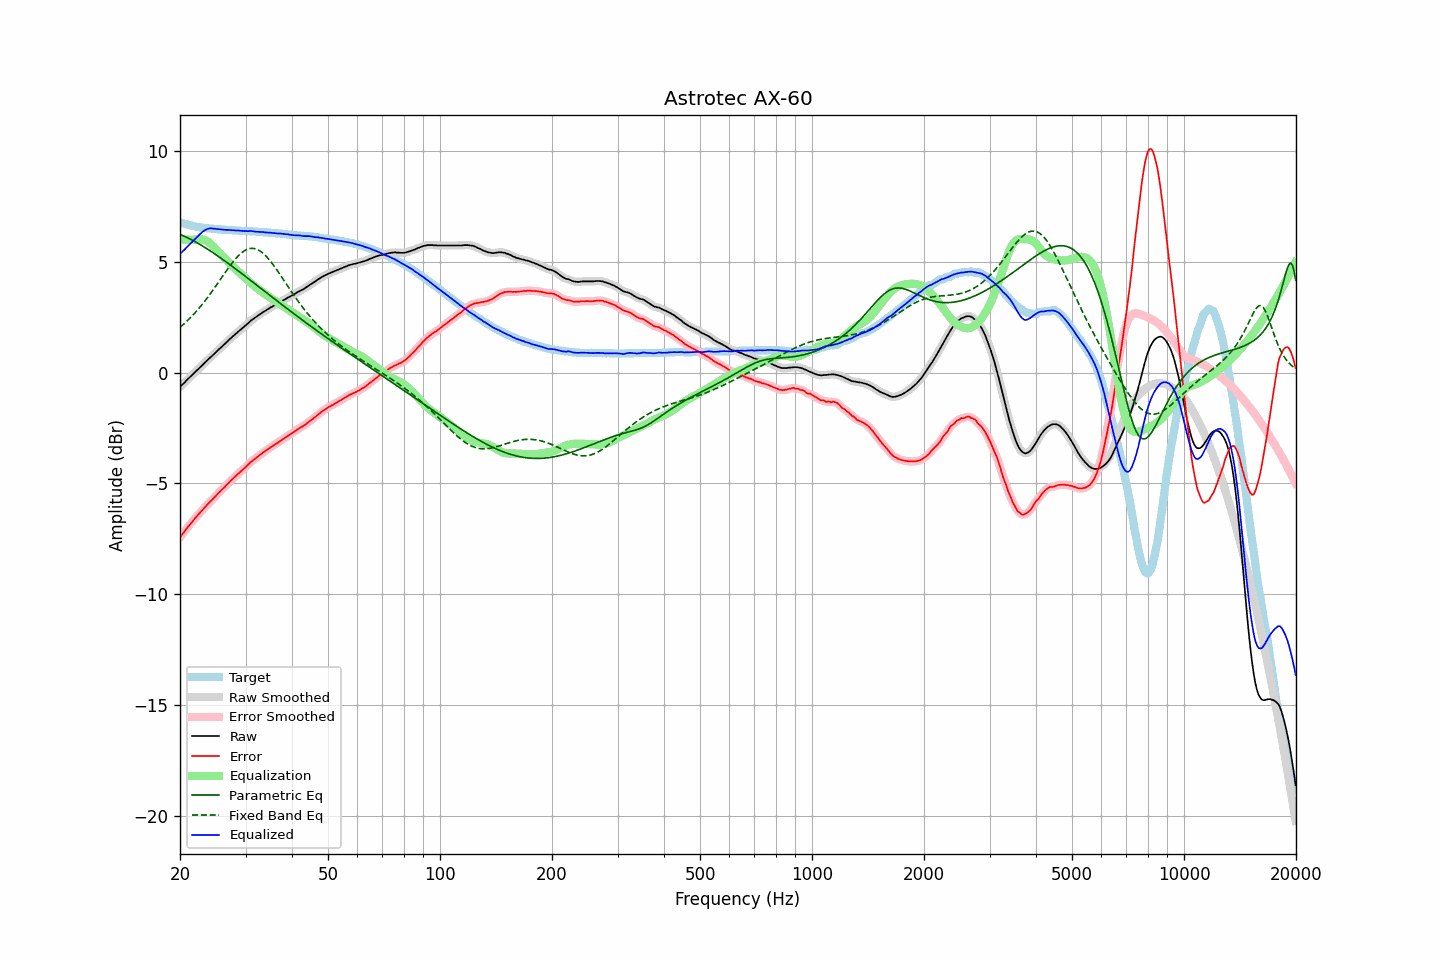

The data file committed next to this chart (first rows):
frequency, raw, error, smoothed, error_smoothed, equalization, parametric_eq, fixed_band_eq, equalized_raw, equalized_smoothed, target
20.00, -0.65, -7.43, -0.65, -7.43, 6.00, 6.24, 2.04, 5.35, 5.35, 6.79
20.20, -0.58, -7.33, -0.58, -7.34, 6.00, 6.21, 2.10, 5.42, 5.42, 6.76
20.40, -0.50, -7.24, -0.50, -7.24, 6.00, 6.17, 2.17, 5.50, 5.50, 6.74
20.61, -0.44, -7.15, -0.43, -7.15, 6.00, 6.14, 2.23, 5.56, 5.57, 6.72
20.81, -0.35, -7.05, -0.36, -7.06, 6.00, 6.11, 2.30, 5.65, 5.64, 6.70
21.02, -0.29, -6.96, -0.29, -6.96, 6.00, 6.07, 2.37, 5.71, 5.71, 6.68
21.23, -0.22, -6.87, -0.21, -6.87, 6.00, 6.04, 2.44, 5.78, 5.79, 6.66
21.44, -0.14, -6.78, -0.15, -6.78, 6.00, 6.00, 2.52, 5.86, 5.85, 6.63
21.66, -0.08, -6.69, -0.08, -6.69, 6.00, 5.96, 2.59, 5.92, 5.92, 6.62
21.87, -0.00, -6.61, -0.00, -6.61, 6.00, 5.92, 2.67, 6.00, 6.00, 6.60
22.09, 0.07, -6.52, 0.07, -6.52, 6.00, 5.88, 2.75, 6.07, 6.07, 6.58
22.31, 0.14, -6.44, 0.14, -6.44, 6.01, 5.84, 2.83, 6.14, 6.14, 6.57
22.54, 0.20, -6.36, 0.20, -6.36, 6.01, 5.80, 2.92, 6.22, 6.22, 6.56
22.76, 0.28, -6.28, 0.27, -6.28, 6.01, 5.76, 3.01, 6.29, 6.29, 6.55
22.99, 0.34, -6.20, 0.34, -6.20, 6.01, 5.71, 3.09, 6.35, 6.35, 6.54
23.22, 0.41, -6.12, 0.41, -6.12, 5.99, 5.67, 3.19, 6.40, 6.40, 6.53
23.45, 0.49, -6.04, 0.48, -6.04, 5.96, 5.62, 3.28, 6.45, 6.45, 6.52
23.69, 0.55, -5.96, 0.56, -5.96, 5.93, 5.58, 3.37, 6.48, 6.48, 6.51
23.92, 0.63, -5.88, 0.62, -5.88, 5.88, 5.53, 3.47, 6.50, 6.50, 6.51
24.16, 0.70, -5.80, 0.69, -5.81, 5.82, 5.48, 3.57, 6.51, 6.51, 6.50
24.40, 0.76, -5.74, 0.76, -5.74, 5.75, 5.44, 3.67, 6.50, 6.51, 6.50
24.65, 0.82, -5.66, 0.83, -5.66, 5.67, 5.39, 3.77, 6.50, 6.50, 6.49
24.89, 0.90, -5.59, 0.89, -5.59, 5.59, 5.34, 3.88, 6.49, 6.49, 6.49
25.14, 0.97, -5.51, 0.97, -5.51, 5.51, 5.29, 3.98, 6.48, 6.48, 6.48
25.39, 1.04, -5.43, 1.03, -5.43, 5.44, 5.24, 4.09, 6.47, 6.47, 6.47
25.65, 1.10, -5.36, 1.10, -5.36, 5.36, 5.19, 4.19, 6.47, 6.46, 6.46
25.91, 1.16, -5.29, 1.17, -5.29, 5.29, 5.14, 4.30, 6.45, 6.46, 6.45
26.16, 1.24, -5.22, 1.23, -5.22, 5.21, 5.08, 4.40, 6.45, 6.45, 6.45
26.43, 1.30, -5.15, 1.30, -5.14, 5.14, 5.03, 4.51, 6.44, 6.44, 6.45
26.69, 1.37, -5.07, 1.38, -5.07, 5.07, 4.98, 4.61, 6.44, 6.44, 6.44
26.96, 1.44, -5.00, 1.44, -4.99, 5.00, 4.93, 4.71, 6.44, 6.44, 6.44
27.23, 1.51, -4.91, 1.51, -4.92, 4.92, 4.87, 4.81, 6.44, 6.44, 6.43
27.50, 1.57, -4.85, 1.58, -4.85, 4.85, 4.82, 4.91, 6.43, 6.43, 6.43
27.77, 1.65, -4.78, 1.64, -4.78, 4.78, 4.77, 5.00, 6.43, 6.42, 6.43
28.05, 1.70, -4.71, 1.70, -4.71, 4.71, 4.71, 5.09, 6.42, 6.42, 6.42
28.33, 1.77, -4.65, 1.77, -4.64, 4.64, 4.66, 5.17, 6.41, 6.41, 6.41
28.62, 1.83, -4.58, 1.83, -4.58, 4.58, 4.60, 5.25, 6.41, 6.41, 6.41
28.90, 1.89, -4.51, 1.89, -4.51, 4.51, 4.55, 5.32, 6.41, 6.41, 6.40
29.19, 1.95, -4.44, 1.95, -4.45, 4.45, 4.49, 5.39, 6.40, 6.40, 6.40
29.48, 2.02, -4.38, 2.02, -4.38, 4.38, 4.44, 5.45, 6.39, 6.39, 6.40
29.78, 2.07, -4.32, 2.08, -4.32, 4.31, 4.38, 5.50, 6.39, 6.39, 6.40
30.08, 2.14, -4.25, 2.14, -4.25, 4.24, 4.32, 5.54, 6.39, 6.38, 6.40
30.38, 2.20, -4.18, 2.21, -4.18, 4.18, 4.27, 5.57, 6.38, 6.39, 6.38
30.68, 2.27, -4.11, 2.28, -4.11, 4.11, 4.21, 5.59, 6.39, 6.39, 6.38
30.99, 2.34, -4.04, 2.34, -4.04, 4.05, 4.16, 5.60, 6.39, 6.39, 6.38
31.30, 2.39, -3.98, 2.40, -3.98, 3.99, 4.10, 5.61, 6.38, 6.38, 6.38
31.61, 2.44, -3.92, 2.45, -3.92, 3.93, 4.04, 5.60, 6.37, 6.37, 6.37
31.93, 2.49, -3.87, 2.49, -3.87, 3.87, 3.99, 5.58, 6.36, 6.36, 6.36
32.24, 2.55, -3.82, 2.54, -3.81, 3.81, 3.93, 5.56, 6.36, 6.35, 6.36
32.57, 2.59, -3.76, 2.59, -3.76, 3.76, 3.88, 5.52, 6.35, 6.35, 6.35
32.89, 2.65, -3.70, 2.65, -3.70, 3.70, 3.82, 5.48, 6.35, 6.35, 6.35
33.22, 2.69, -3.65, 2.69, -3.65, 3.65, 3.76, 5.43, 6.34, 6.34, 6.34
33.55, 2.75, -3.59, 2.74, -3.59, 3.59, 3.71, 5.36, 6.34, 6.34, 6.33
33.89, 2.78, -3.55, 2.79, -3.54, 3.54, 3.65, 5.30, 6.33, 6.33, 6.33
34.23, 2.83, -3.49, 2.83, -3.49, 3.49, 3.59, 5.22, 6.32, 6.32, 6.33
34.57, 2.87, -3.44, 2.88, -3.44, 3.44, 3.54, 5.14, 6.32, 6.32, 6.31
34.92, 2.92, -3.39, 2.92, -3.39, 3.39, 3.48, 5.05, 6.32, 6.31, 6.31
35.27, 2.96, -3.34, 2.96, -3.34, 3.34, 3.42, 4.96, 6.31, 6.31, 6.31
35.62, 3.00, -3.29, 3.01, -3.29, 3.30, 3.37, 4.86, 6.30, 6.30, 6.30
35.97, 3.05, -3.25, 3.04, -3.25, 3.25, 3.31, 4.76, 6.29, 6.29, 6.29
... 635 more rows
